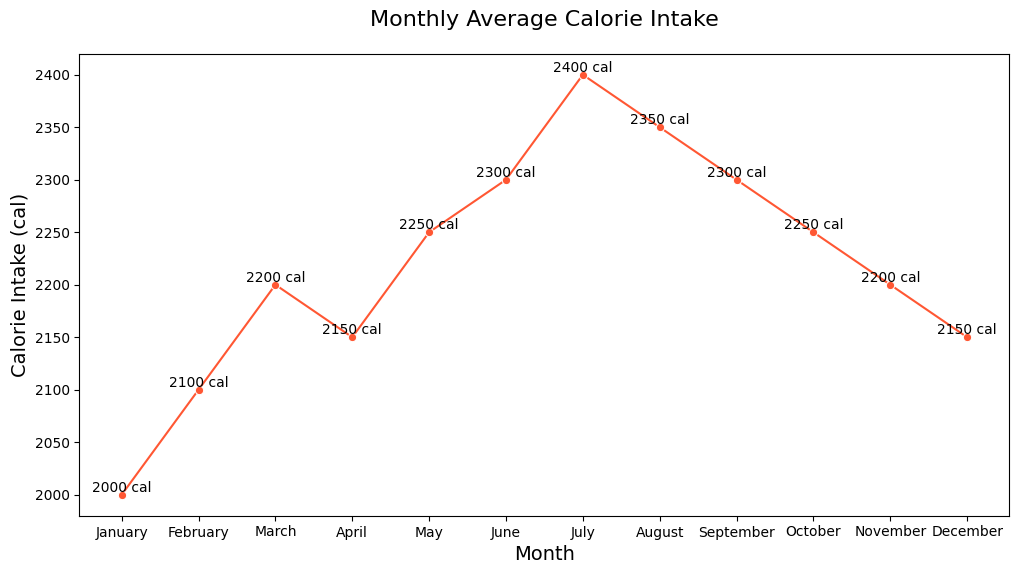

This figure's Python source:

import seaborn as sns
import pandas as pd
import matplotlib.pyplot as plt

# Data
data = {
    'Month': ['January', 'February', 'March', 'April', 'May', 'June',
              'July', 'August', 'September', 'October', 'November', 'December'],
    'Calorie_Intake': [2000, 2100, 2200, 2150, 2250, 2300, 2400, 2350, 2300, 2250, 2200, 2150]
}

# Create DataFrame
df = pd.DataFrame(data)

# Set the order of the months
df['Month'] = pd.Categorical(df['Month'], categories=[
    'January', 'February', 'March', 'April',
    'May', 'June', 'July', 'August', 'September',
    'October', 'November', 'December'], ordered=True)

# Plot the data
plt.figure(figsize=(12, 6))
ax = sns.lineplot(x='Month', y='Calorie_Intake', data=df, 
                  marker='o', color='#FF5733')

# Annotations and labels
for x, y in zip(df['Month'], df['Calorie_Intake']):
    ax.text(x, y, f'{y} cal', color='black', ha='center', va='bottom')

# Customize appearance
ax.set_title('Monthly Average Calorie Intake', fontsize=16, pad=20)
ax.set_xlabel('Month', fontsize=14)
ax.set_ylabel('Calorie Intake (cal)', fontsize=14)
sns.set_style('whitegrid')

plt.show()
